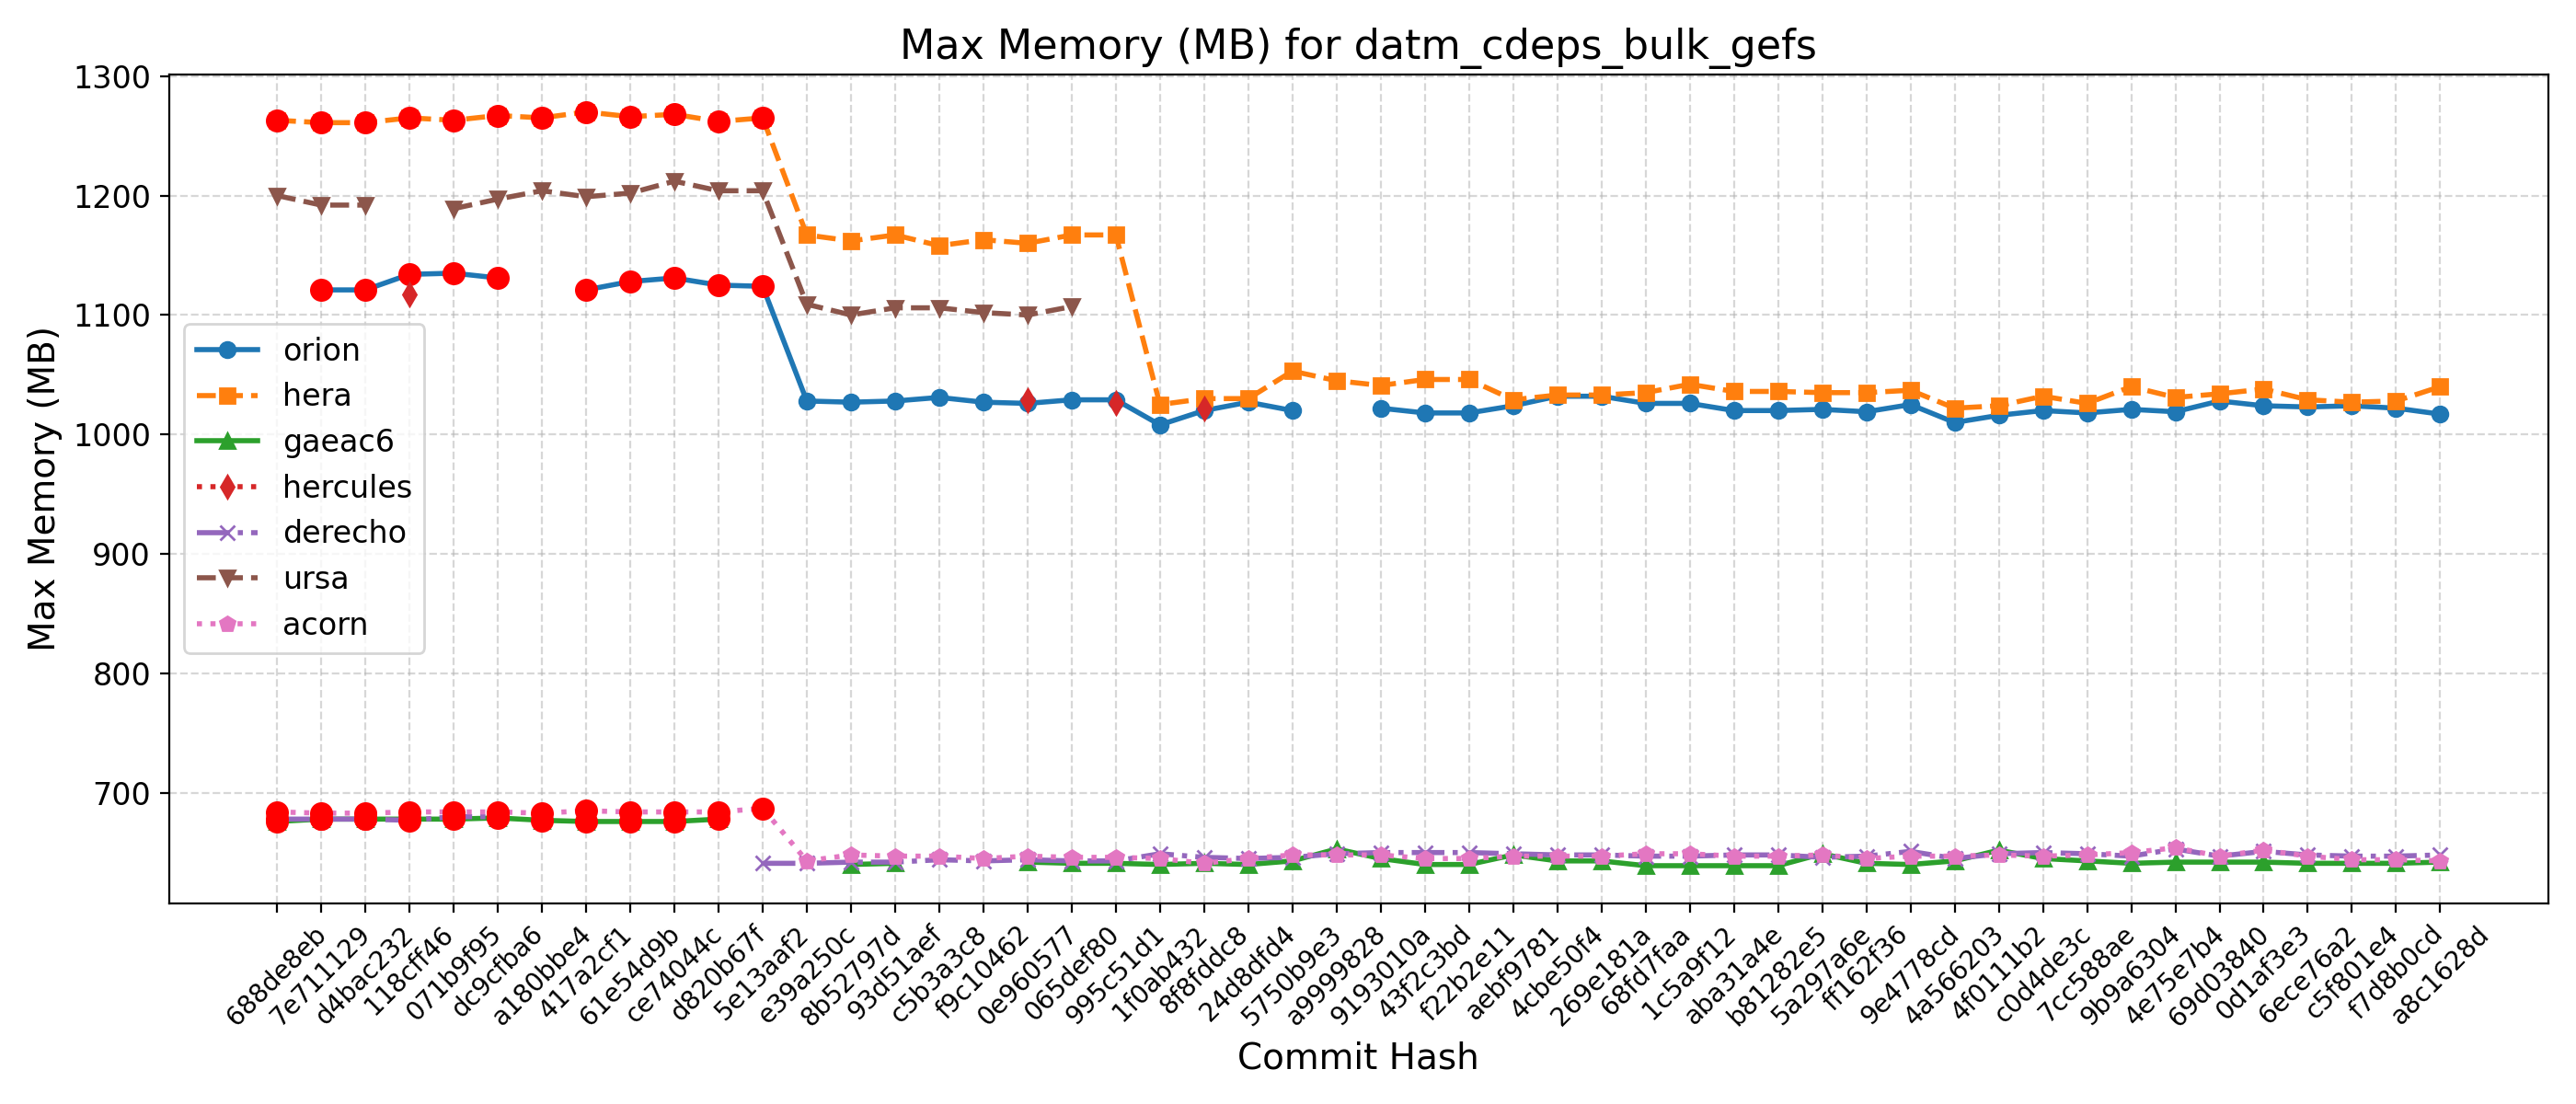

The data file committed next to this chart (first rows):
Hash, Date, Message, orion, hera, gaeac6, hercules, derecho, ursa, wcoss2, acorn
688de8eb, 2025-09-04, Fix default cdmbgwd settings (#2788), , 1263, 676, , 678, 1200, , 684
7e711129, 2025-09-02, Use container with spack stack 1.9.2 (#2…, 1121, 1261, 678, , 678, 1192, , 683
d4bac232, 2025-08-29, MPAS dycore + Atmosphere Generalization …, 1121, 1261, 678, , 678, 1192, , 683
118cff46, 2025-08-25, Add FV3 grid mask for regional domains t…, 1134, 1265, 678, 1117, 677, , , 684
071b9f95, 2025-08-22, Fix Restart IAU and Ultra-Low Reproducib…, 1135, 1263, 678, , 680, 1189, , 684
dc9cfba6, 2025-08-19, Update CICE through 2025-07 and switch t…, 1131, 1267, 679, , 680, 1197, , 684
a180bbe4, 2025-08-15, FV3: Fix Prate_avg and UPP call freq + F…, , 1265, 677, , , 1204, , 683
417a2cf1, 2025-08-13, Fix conus13km tests restart and decompos…, 1121, 1270, 676, , , 1199, , 685
61e54d9b, 2025-08-11, Add two-way ocean-wave coupling feature …, 1128, 1266, 676, , , 1202, , 684
ce74044c, 2025-08-06, Create a user-friendly "process model" t…, 1131, 1268, 676, , , 1212, , 684
d820b67f, 2025-08-01, Update GOCART to v2.4.3 (#2819), 1125, 1262, 678, , , 1204, , 684
5e13aaf2, 2025-07-29, Update DATM meshes and switch to bilinea…, 1124, 1265, , , 641, 1204, , 687
e39a250c, 2025-07-24, Update FV3 hash to include UPP ss192/Urs…, 1028, 1167, , , 641, 1109, , 643
8b52797d, 2025-07-21, Combination of 2684,2707,2771 (MERRA2 3-…, 1027, 1162, 640, , 642, 1100, , 648
93d51aef, 2025-07-17, Exporting Canopy Variables from AQM to F…, 1028, 1167, 641, , 642, 1106, , 647
c5b3a3c8, 2025-07-14, GFDLMP-v3 and TEMPO MP microphysics (#25…, 1031, 1158, , , 644, 1106, , 647
f9c10462, 2025-07-11, Combination of several CCPP-physics PRs …, 1027, 1163, , , 643, 1102, , 645
0e960577, 2025-07-09, Combination #2777 (maintask writes CMEPS…, 1026, 1160, 642, 1029, 644, 1100, , 647
065def80, 2025-07-07, Port UFS-WM to Ursa (#2471), 1029, 1167, 641, , 643, 1107, , 646
995c51d1, 2025-07-03, Upgrade UFS-WM to spack-stack/1.9.2 (#26…, 1029, 1167, 641, 1026, 643, , , 646
1f0ab432, 2025-07-01, Reduce WW3 memory use (#2624), 1008, 1025, 640, , 649, , , 645
8f8fddc8, 2025-06-30, Bring in scale-aware 3DTKE related chang…, 1020, 1030, 641, 1022, 646, , , 641
24d8dfd4, 2025-06-26, Slight modification in orographic gravit…, 1027, 1030, 640, , 645, , , 645
5750b9e3, 2025-06-20, gcycle update (#2747), 1020, 1053, 643, , 646, , , 648
a9999828, 2025-06-12, Add a new parameter in dycore to control…, , 1045, 653, , 649, , , 648
9193010a, 2025-06-06, In Noah-MP, set zero for canopy liquid a…, 1022, 1041, 645, , 650, , , 648
43f2c3bd, 2025-06-04, Urgent Documentation Update for HSD Capa…, 1018, 1046, 640, , 650, , , 645
f22b2e11, 2025-06-02, Bug fix for surface roughness calculatio…, 1018, 1046, 640, , 650, , , 645
aebf9781, 2025-05-27, Fix bug to improve wave initialization b…, 1024, 1029, 648, , 649, , , 647
4cbe50f4, 2025-05-23, Add idealized, regional tropical cyclone…, 1032, 1033, 643, , 648, , , 647
269e181a, 2025-05-23, Add GFSv17 IAU restart tests without wav…, 1032, 1033, 643, , 648, , , 647
68fd7faa, 2025-05-15, Enable Hera, Hercules Gnu tests: cpld_de…, 1026, 1035, 639, , 647, , , 649
1c5a9f12, 2025-05-09, Add "ultra low" coupled configurations t…, 1026, 1042, 639, , 647, , , 649
aba31a4e, 2025-05-06, Resolve miscellaneous WM issues and upda…, 1020, 1036, 639, , 648, , , 647
b81282e5, 2025-05-05, Switch to vector remapping and bilinear …, 1020, 1036, 639, , 648, , , 647
5a297a6e, 2025-05-02, improve coupled model startup cost for w…, 1021, 1035, 649, , 646, , , 648
ff162f36, 2025-05-01, NSSL MP scheme updates + Stochastic Phys…, 1019, 1035, 641, , 647, , , 645
9e4778cd, 2025-04-25, Loosen restriction on optional arguments…, 1025, 1037, 640, , 651, , , 647
4a566203, 2025-04-23, CMake Atmosphere Dycore Generalization +…, 1010, 1022, 643, , 645, , , 647
4f0111b2, 2025-04-21, Add CMEPS log file at restart write; IAU…, 1016, 1024, 652, , 649, , , 648
c0d4de3c, 2025-04-18, Update mom6 to its main repository 20250…, 1020, 1032, 645, , 650, , , 647
7cc588ae, 2025-04-16, Add PIO configuration variables for CMEP…, 1018, 1026, 643, , 649, , , 648
9b9a6304, 2025-04-11, Memcheck fixes (#2655), 1021, 1040, 641, , 647, , , 650
4e75e7b4, 2025-04-10, Update upp submodule to the latest UPP (…, 1019, 1031, 642, , 653, , , 654
69d03840, 2025-04-07, Use ESMF Redist instead of Remap for FV3…, 1028, 1034, 642, , 647, , , 647
0d1af3e3, 2025-04-02, Convert GFS DDTs from blocked data struc…, 1024, 1038, 642, , 651, , , 652
6ece76a2, 2025-03-28, Update WW3  by merging develop  as of 20…, 1023, 1029, 641, , 648, , , 647
c5f801e4, 2025-03-27, Sync CDEPS and CMEPS to ESCOMP (#2664), 1024, 1027, 641, , 647, , , 644
f7d8b0cd, 2025-03-26, Add support for FV3 native grid (cubed s…, 1022, 1028, 641, , 647, , , 644
a8c1628d, 2025-03-24, Introduce prognostic updraft velocity to…, 1017, 1040, 642, , 648, , , 643
